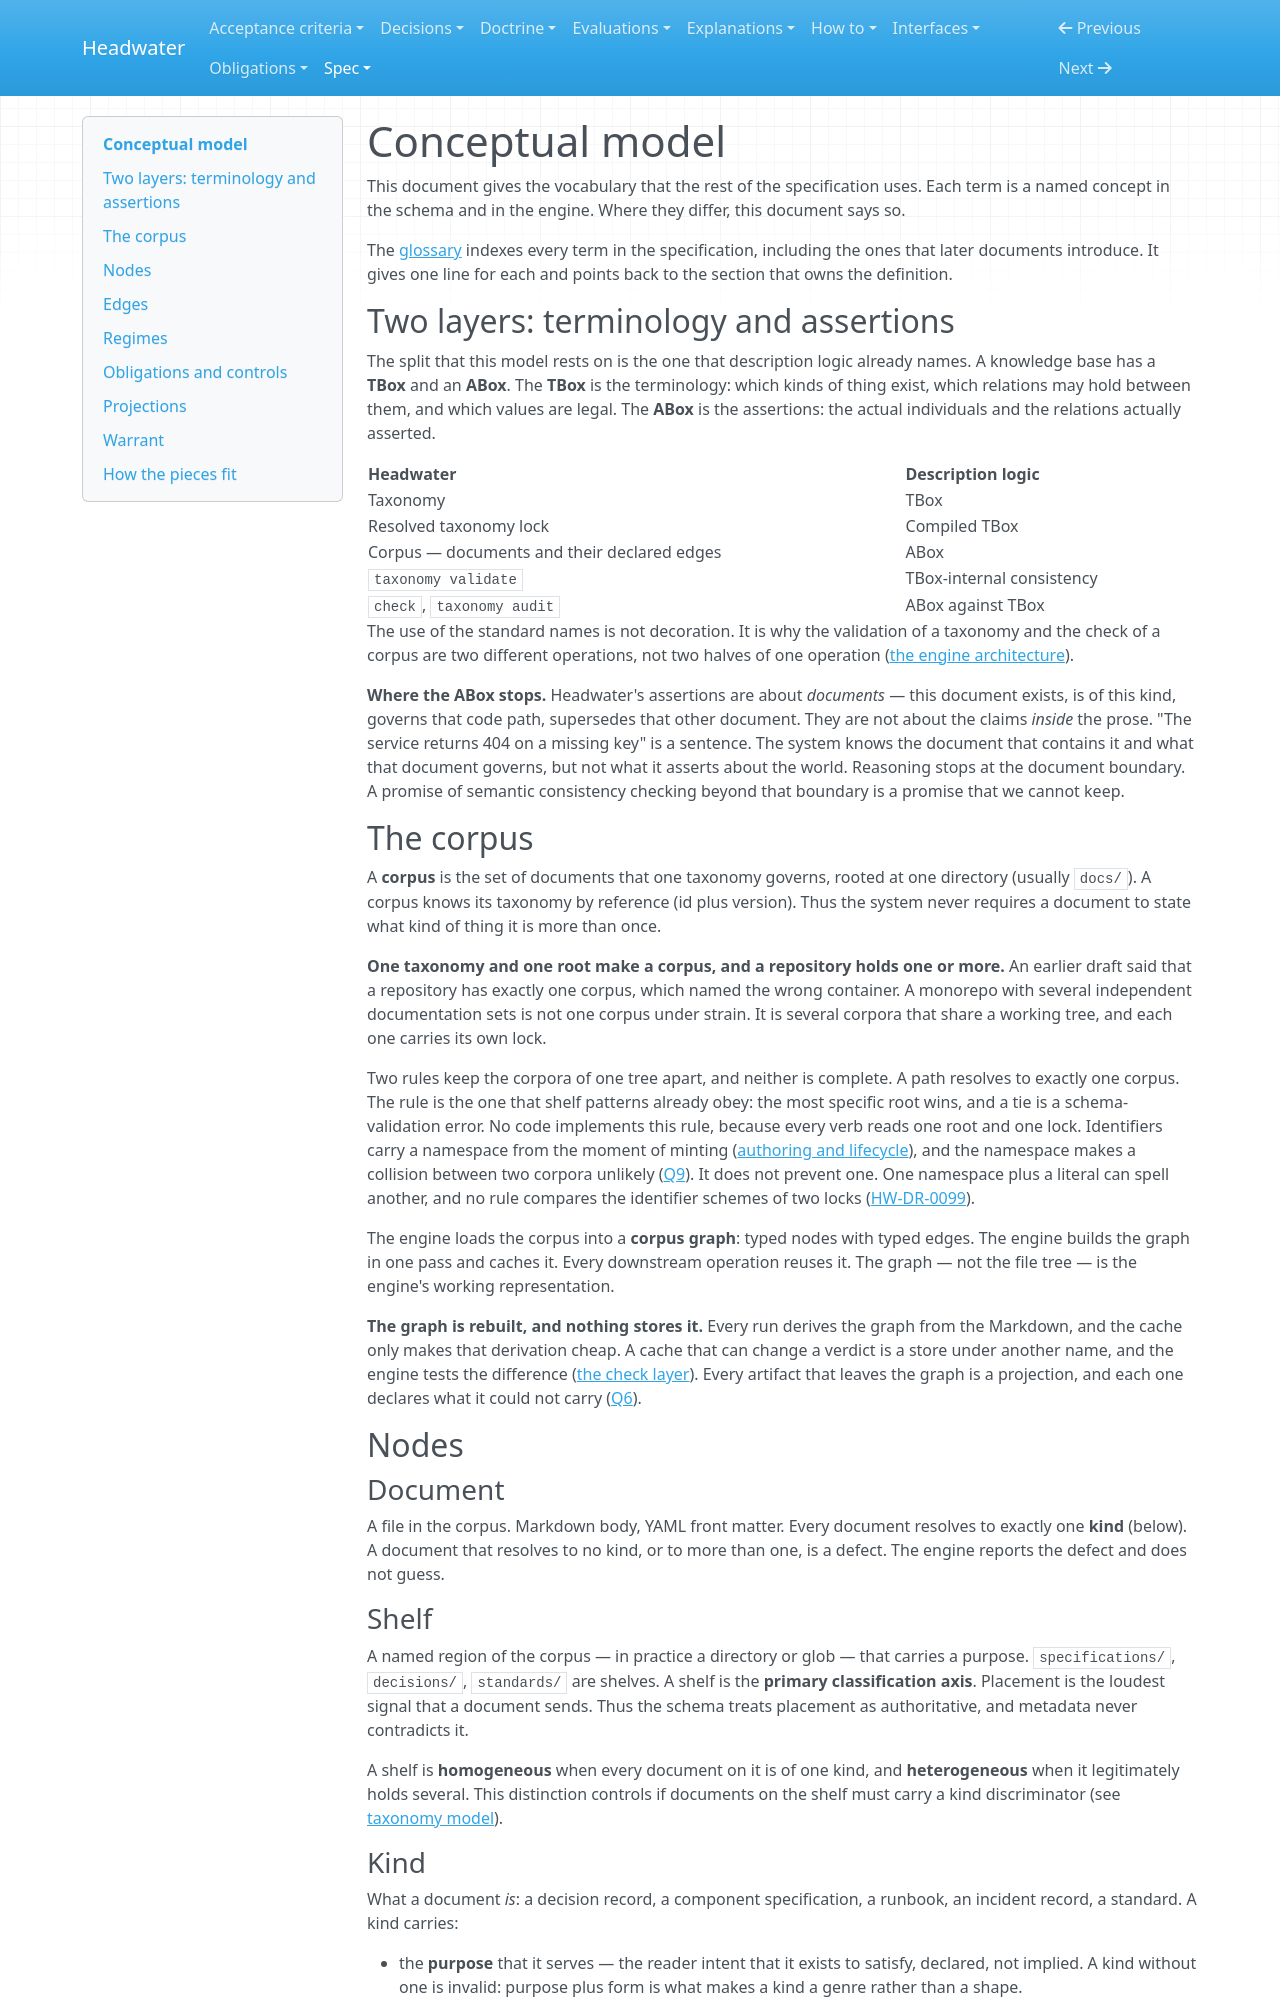

repository: headwater-ai/headwater · page: spec/conceptual-model/index.html · generator: mkdocs

---
id: HW-SPEC-conceptual-model
status: current
status_since: 2026-08-01
last_verified: 2026-08-11
summary: The vocabulary that the rest of the specification uses, from corpus and shelf to warrant, projection, and the TBox and ABox split.
doc_type: design_spec
title: "Conceptual model"
provenance:
  warrant: accepted
  agency: mixed
  drafted_by: [claude-fable-5, claude-opus-5]
  activity: draft+revise
  accepted_by: j.baxter
  evidence_basis: evidenced
relations:
  builds_on: [HW-SPEC-vision-and-scope]
  cites_evidence:
    - HW-EVAL-adjacent-work
    - HW-EVAL-graph-export-and-federation
    - HW-EVAL-relation-storage
    - HW-EVAL-the-serving-boundary
    - HW-EVAL-warrant-and-adjudication
---

# Conceptual model

This document gives the vocabulary that the rest of the specification uses. Each term is a named concept in the schema and in the engine. Where they differ, this document says so.

The [glossary](glossary.md) indexes every term in the specification, including the ones that later documents introduce. It gives one line for each and points back to the section that owns the definition.

## Two layers: terminology and assertions

The split that this model rests on is the one that description logic already names. A knowledge base has a **TBox** and an **ABox**. The **TBox** is the terminology: which kinds of thing exist, which relations may hold between them, and which values are legal. The **ABox** is the assertions: the actual individuals and the relations actually asserted.

| Headwater | Description logic |
|---|---|
| Taxonomy | TBox |
| Resolved taxonomy lock | Compiled TBox |
| Corpus — documents and their declared edges | ABox |
| `taxonomy validate` | TBox-internal consistency |
| `check`, `taxonomy audit` | ABox against TBox |

The use of the standard names is not decoration. It is why the validation of a taxonomy and the check of a corpus are two different operations, not two halves of one operation ([the engine architecture](engine-architecture.md#taxonomy-validate-versus-taxonomy-audit)).

**Where the ABox stops.** Headwater's assertions are about *documents* — this document exists, is of this kind, governs that code path, supersedes that other document. They are not about the claims *inside* the prose. "The service returns 404 on a missing key" is a sentence. The system knows the document that contains it and what that document governs, but not what it asserts about the world. Reasoning stops at the document boundary. A promise of semantic consistency checking beyond that boundary is a promise that we cannot keep.

## The corpus

A **corpus** is the set of documents that one taxonomy governs, rooted at one directory (usually `docs/`). A corpus knows its taxonomy by reference (id plus version). Thus the system never requires a document to state what kind of thing it is more than once.

**One taxonomy and one root make a corpus, and a repository holds one or more.** An earlier draft said that a repository has exactly one corpus, which named the wrong container. A monorepo with several independent documentation sets is not one corpus under strain. It is several corpora that share a working tree, and each one carries its own lock.

Two rules keep the corpora of one tree apart, and neither is complete. A path resolves to exactly one corpus. The rule is the one that shelf patterns already obey: the most specific root wins, and a tie is a schema-validation error. No code implements this rule, because every verb reads one root and one lock. Identifiers carry a namespace from the moment of minting ([authoring and lifecycle](authoring-and-lifecycle.md#identifiers)), and the namespace makes a collision between two corpora unlikely ([Q9](decisions.md#q9--multi-repository-corpora)). It does not prevent one. One namespace plus a literal can spell another, and no rule compares the identifier schemes of two locks ([HW-DR-0099](../decisions/0099-a-namespace-does-not-keep-two-corpora-apart-and-no-rule-compares-identifier-schemes-across-two-locks.md)).

The engine loads the corpus into a **corpus graph**: typed nodes with typed edges. The engine builds the graph in one pass and caches it. Every downstream operation reuses it. The graph — not the file tree — is the engine's working representation.

**The graph is rebuilt, and nothing stores it.** Every run derives the graph from the Markdown, and the cache only makes that derivation cheap. A cache that can change a verdict is a store under another name, and the engine tests the difference ([the check layer](check-layer.md#the-correctness-roots)). Every artifact that leaves the graph is a projection, and each one declares what it could not carry ([Q6](decisions.md#q6--where-the-corpus-graph-lives-at-rest)).

## Nodes

### Document

A file in the corpus. Markdown body, YAML front matter. Every document resolves to exactly one **kind** (below). A document that resolves to no kind, or to more than one, is a defect. The engine reports the defect and does not guess.

### Shelf

A named region of the corpus — in practice a directory or glob — that carries a purpose. `specifications/`, `decisions/`, `standards/` are shelves. A shelf is the **primary classification axis**. Placement is the loudest signal that a document sends. Thus the schema treats placement as authoritative, and metadata never contradicts it.

A shelf is **homogeneous** when every document on it is of one kind, and **heterogeneous** when it legitimately holds several. This distinction controls if documents on the shelf must carry a kind discriminator (see [taxonomy model](taxonomy-model.md)).
